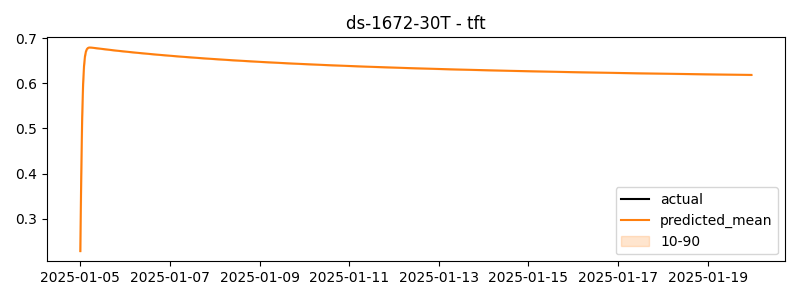

The file beside this chart, header and first rows:
timestamp, actual, predicted
2025-01-05 00:00:00, 1.014, 0.228
2025-01-05 00:30:00, 1.014, 0.3952
2025-01-05 01:00:00, 1.053, 0.5241
2025-01-05 01:30:00, 1.004, 0.5988
2025-01-05 02:00:00, 1.054, 0.6388
2025-01-05 02:30:00, 1.078, 0.6597
2025-01-05 03:00:00, 1.047, 0.6704
2025-01-05 03:30:00, 1.015, 0.6756
2025-01-05 04:00:00, 1.012, 0.6781
2025-01-05 04:30:00, 1.045, 0.6791
2025-01-05 05:00:00, 1.02, 0.6795
2025-01-05 05:30:00, 0.992, 0.6794
2025-01-05 06:00:00, 1.042, 0.6793
2025-01-05 06:30:00, 1.109, 0.679
2025-01-05 07:00:00, 1.092, 0.6787
2025-01-05 07:30:00, 1.059, 0.6784
2025-01-05 08:00:00, 1.072, 0.6781
2025-01-05 08:30:00, 1.048, 0.6778
2025-01-05 09:00:00, 1.049, 0.6776
2025-01-05 09:30:00, 1.048, 0.6773
2025-01-05 10:00:00, 1.047, 0.677
2025-01-05 10:30:00, 1.003, 0.6768
2025-01-05 11:00:00, 1.038, 0.6765
2025-01-05 11:30:00, 1.067, 0.6763
2025-01-05 12:00:00, 1.044, 0.676
2025-01-05 12:30:00, 1.051, 0.6758
2025-01-05 13:00:00, 1.071, 0.6755
2025-01-05 13:30:00, 1.071, 0.6753
2025-01-05 14:00:00, 1.053, 0.6751
2025-01-05 14:30:00, 1.05, 0.6748
2025-01-05 15:00:00, 1.05, 0.6746
2025-01-05 15:30:00, 0.9801, 0.6743
2025-01-05 16:00:00, 1.057, 0.6741
2025-01-05 16:30:00, 1.046, 0.6739
2025-01-05 17:00:00, 1.097, 0.6736
2025-01-05 17:30:00, 1.025, 0.6734
2025-01-05 18:00:00, 1.05, 0.6732
2025-01-05 18:30:00, 1.097, 0.673
2025-01-05 19:00:00, 1.065, 0.6727
2025-01-05 19:30:00, 1.067, 0.6725
2025-01-05 20:00:00, 1.065, 0.6723
2025-01-05 20:30:00, 1.073, 0.672
2025-01-05 21:00:00, 1.076, 0.6718
2025-01-05 21:30:00, 1.01, 0.6716
2025-01-05 22:00:00, 1.003, 0.6714
2025-01-05 22:30:00, 0.9922, 0.6712
2025-01-05 23:00:00, 0.9573, 0.6709
2025-01-05 23:30:00, 0.1653, 0.6707
2025-01-06 00:00:00, 0.2692, 0.6705
2025-01-06 00:30:00, 0.3064, 0.6703
2025-01-06 01:00:00, 0.4508, 0.6701
2025-01-06 01:30:00, 0.612, 0.6699
2025-01-06 02:00:00, 0.706, 0.6696
2025-01-06 02:30:00, 0.8329, 0.6694
2025-01-06 03:00:00, 1.003, 0.6692
2025-01-06 03:30:00, 1.03, 0.669
2025-01-06 04:00:00, 1.005, 0.6688
2025-01-06 04:30:00, 1.001, 0.6686
2025-01-06 05:00:00, 1.031, 0.6684
2025-01-06 05:30:00, 1.011, 0.6682
... 660 more rows
